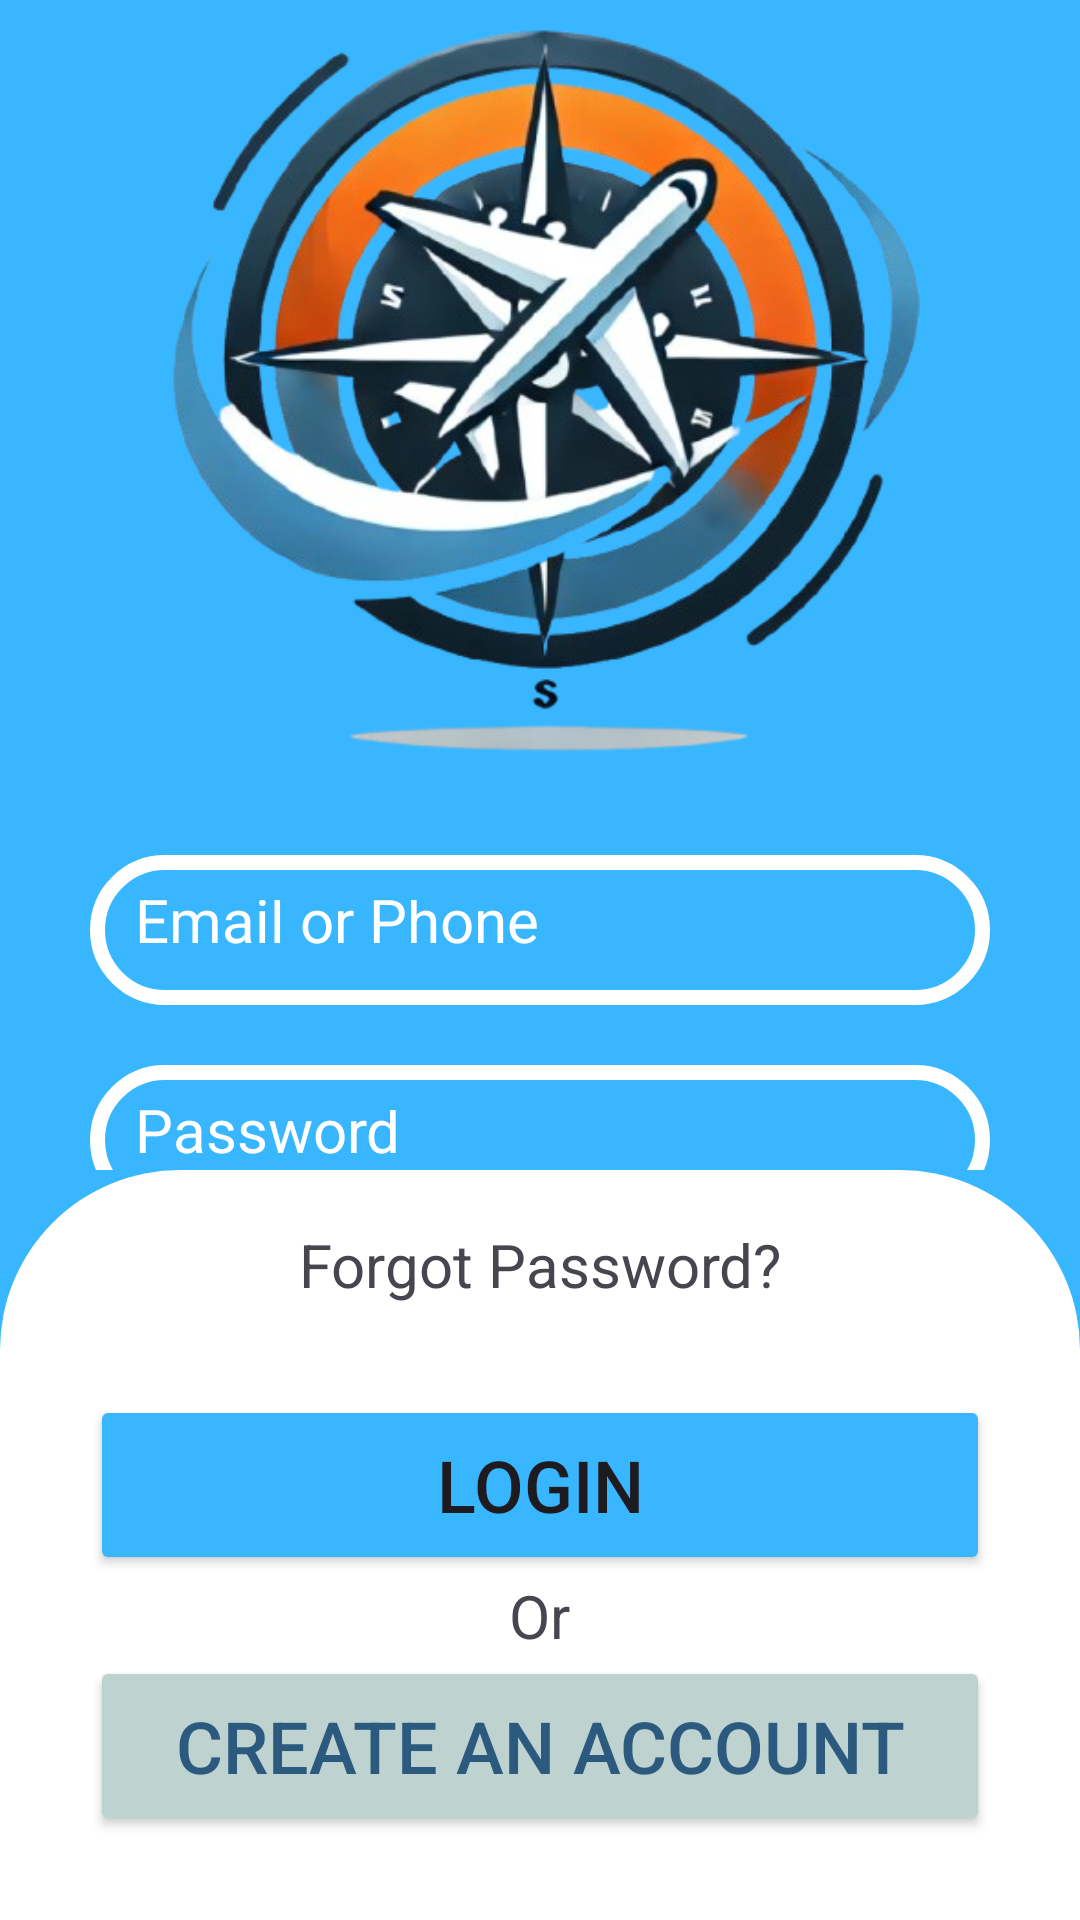

The Android layout XML behind this screen, and the referenced resources:
<!-- AndroidManifest.xml: application theme Theme.MyTravelJournal -->
<!-- res/layout/activity_main.xml -->
<?xml version="1.0" encoding="utf-8"?>
<LinearLayout xmlns:android="http://schemas.android.com/apk/res/android"
    xmlns:app="http://schemas.android.com/apk/res-auto"
    xmlns:tools="http://schemas.android.com/tools"
    android:id="@+id/main"
    android:layout_width="match_parent"
    android:layout_height="match_parent"
    android:orientation="vertical"
    android:background="@color/mainbg"
    tools:context=".MainActivity">

    <LinearLayout
        android:layout_width="match_parent"
        android:layout_height="0dp"
        android:layout_weight="1"
        android:gravity="center"
        android:orientation="vertical">
            <ImageView
                android:layout_width="wrap_content"
                android:layout_height="300dp"
                android:layout_marginBottom="20dp"
                android:src="@drawable/sign_in_image"/>
            <EditText
                android:layout_width="300dp"
                android:layout_height="50dp"
                android:hint="Email or Phone"
                android:background="@drawable/signin_input"
                android:gravity="left"
                android:padding="15dp"
                android:layout_marginBottom="20dp"
                android:textSize="20sp"
                android:textColorHint="@color/white"
                android:textColor="@color/white"
                android:inputType="text"/>
            <EditText
                android:layout_width="300dp"
                android:layout_height="50dp"
                android:hint="Password"
                android:padding="15dp"
                android:textSize="20sp"
                android:layout_marginBottom="20dp"
                android:background="@drawable/signin_input"
                android:gravity="left"
                android:textColorHint="@color/white"
                android:inputType="text"/>
    </LinearLayout>
    <LinearLayout
        android:layout_width="match_parent"
        android:layout_height="250dp"
        android:background="@drawable/rounded_card"
        android:gravity="center"
        android:orientation="vertical">
            <TextView
                android:layout_width="wrap_content"
                android:layout_height="wrap_content"
                android:layout_marginBottom="30dp"
                android:textSize="20sp"
                android:text="Forgot Password?"/>
            <Button
                android:id="@+id/login_btn"
                android:layout_width="300dp"
                android:layout_height="60dp"
                android:backgroundTint="@color/mainbg"
                android:textSize="24sp"
                android:text="Login"/>
            <TextView
                android:layout_width="wrap_content"
                android:layout_height="wrap_content"
                android:textSize="20sp"
                android:text="Or"/>
            <Button
                android:id="@+id/signup_btn"
                android:layout_width="300dp"
                android:layout_height="60dp"
                android:backgroundTint="#bed2d0"
                android:textColor="#2b5a7e"
                android:layout_marginBottom="10dp"
                android:textSize="24sp"
                android:text="Create an Account"/>
    </LinearLayout>



</LinearLayout>
<!-- resources referenced by this layout -->
<resources>
  <color name="mainbg">#38b6ff</color>
  <color name="white">#FFFFFFFF</color>
  <!-- drawable rounded_card (drawable) -->
  <?xml version="1.0" encoding="utf-8"?>
  <shape xmlns:android="http://schemas.android.com/apk/res/android" android:shape="rectangle">
      <corners android:topLeftRadius="60dp" android:topRightRadius="60dp"/>
      <solid android:color="@color/white"/>
  </shape>
  <!-- drawable sign_in_image: png bitmap (drawable, 228276 bytes) -->
  <!-- drawable signin_input (drawable) -->
  <?xml version="1.0" encoding="utf-8"?>
  <shape xmlns:android="http://schemas.android.com/apk/res/android" android:shape="rectangle">
      <corners android:radius="60dp"/>
      <stroke android:color="@color/white" android:width="5dp"/>
  </shape>
  <style name="Theme.MyTravelJournal" parent="Base.Theme.MyTravelJournal" />
  <style name="Base.Theme.MyTravelJournal" parent="Theme.Material3.DayNight.NoActionBar">
          
          
      </style>
</resources>
